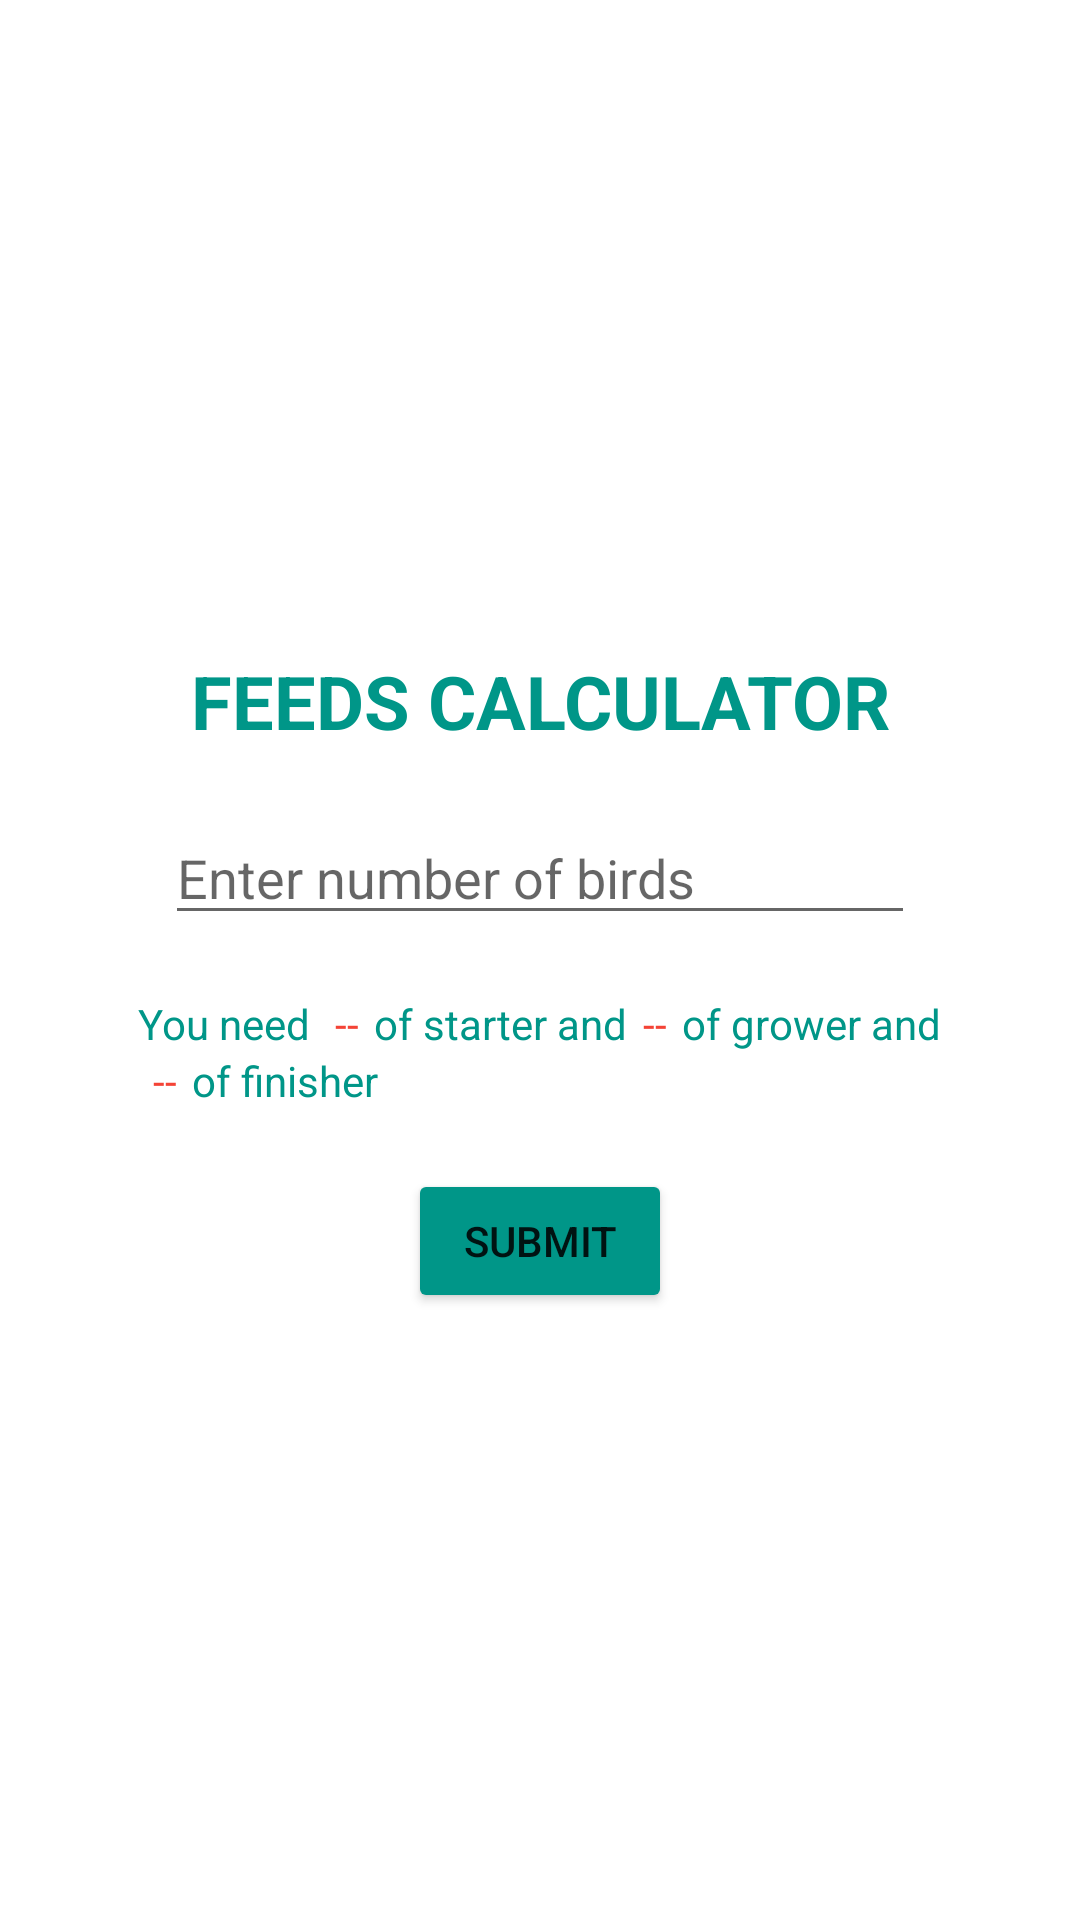

Layout XML and referenced resources for this Android screen:
<!-- AndroidManifest.xml: application theme Theme.Poultry -->
<!-- res/layout/fragment_feeding.xml -->
<?xml version="1.0" encoding="utf-8"?>
<FrameLayout xmlns:android="http://schemas.android.com/apk/res/android"
    xmlns:tools="http://schemas.android.com/tools"
    android:layout_width="match_parent"
    android:layout_height="match_parent"
    tools:context=".FeedingFragment">

    <LinearLayout
        android:layout_width="match_parent"
        android:layout_height="match_parent"
        android:gravity="center"
        android:orientation="vertical">
        <TextView
            android:layout_width="match_parent"
            android:layout_height="wrap_content"
            android:text="Feeds Calculator"
            android:textAlignment="center"
            android:textColor="#009688"
            android:layout_marginTop="15dp"
            android:textAllCaps="true"
            android:textStyle="bold"
            android:textSize="12pt"/>
            <EditText
                android:layout_width="250dp"
                android:layout_marginTop="20dp"
                android:inputType="number"
                android:layout_height="wrap_content"
                android:hint="Enter number of birds"
                android:id="@+id/birdsnumber"/>
        <RelativeLayout
            android:layout_width="match_parent"
            android:gravity="center"
            android:layout_marginTop="20dp"
            android:layout_height="wrap_content">
            <TextView
                android:layout_width="wrap_content"
                android:layout_height="wrap_content"
                android:id="@+id/justtext"
                android:textColor="#009688"
                android:text="You need "/>

            <TextView
                android:id="@+id/kgamount"
                android:layout_width="wrap_content"
                android:layout_height="wrap_content"
                android:layout_marginLeft="5dp"
                android:layout_toRightOf="@id/justtext"
                android:text="--"
                android:textColor="#F44336" />
            <TextView
                android:layout_width="wrap_content"
                android:layout_height="wrap_content"
                android:text="of starter and"
                android:textColor="#009688"
                android:layout_marginLeft="5dp"
                android:layout_toRightOf="@id/kgamount"
                android:id="@+id/of"/>

            <TextView
                android:id="@+id/kgamount2"
                android:layout_width="wrap_content"
                android:layout_height="wrap_content"
                android:layout_marginLeft="5dp"
                android:layout_toRightOf="@id/of"
                android:text="--"
                android:textColor="#F44336" />
            <TextView
                android:layout_width="wrap_content"
                android:layout_height="wrap_content"
                android:text="of grower and"
                android:textColor="#009688"
                android:layout_marginLeft="5dp"
                android:layout_toRightOf="@id/kgamount2"
                android:id="@+id/of2"/>
            <TextView
                android:id="@+id/kgamount3"
                android:layout_width="wrap_content"
                android:layout_height="wrap_content"
                android:layout_marginLeft="5dp"
                android:layout_below="@id/justtext"
                android:text="--"
                android:textColor="#F44336" />
            <TextView
                android:layout_width="wrap_content"
                android:layout_height="wrap_content"
                android:text="of finisher"
                android:textColor="#009688"
                android:layout_marginLeft="5dp"
                android:layout_below="@+id/justtext"
                android:layout_toRightOf="@id/kgamount3"
                android:id="@+id/of3"/>

        </RelativeLayout>
        <Button
            android:layout_width="wrap_content"
            android:layout_height="wrap_content"
            android:text="submit"
            android:id="@+id/submit"
            android:layout_marginTop="20dp"
            android:backgroundTint="#009688"/>

    </LinearLayout>

</FrameLayout>
<!-- resources referenced by this layout -->
<resources>
  <style name="Theme.Poultry" parent="Theme.MaterialComponents.DayNight.DarkActionBar">
          
          <item name="colorPrimary">@color/purple_500</item>
          <item name="colorPrimaryVariant">@color/purple_700</item>
          <item name="colorOnPrimary">@color/white</item>
          
          <item name="colorSecondary">@color/teal_200</item>
          <item name="colorSecondaryVariant">@color/teal_700</item>
          <item name="colorOnSecondary">@color/black</item>
          
          <item name="android:statusBarColor" tools:targetApi="l">?attr/colorPrimaryVariant</item>
          
      </style>
  <!-- not gathered from this repository: default colours our renderer supplied (Android Studio template values) -->
  <color name="purple_500">#FF6200EE</color>
  <color name="purple_700">#FF3700B3</color>
  <color name="teal_200">#FF03DAC5</color>
  <color name="teal_700">#FF018786</color>
  <color name="black">#FF000000</color>
  <color name="white">#FFFFFFFF</color>
</resources>
